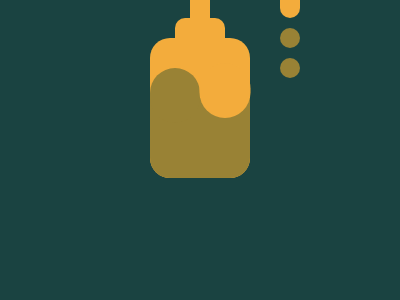

Here is a drawing made with CSS. Write the source that renders it.

<!DOCTYPE html>
<html lang="en">
<head>
    <meta charset="UTF-8">
    <meta name="viewport" content="width=device-width, initial-scale=1.0">
    <title>Use Hand Sanitizer</title>
      <style>
        body {
          background: #1A4341;
          display: flex;
          justify-content: center;
          align-items: center;
        }
        .bottle {
          background: #F3AC3C;
          width: 100px;
          height: 140px;
          border-radius: 20px;
          transform: translateY(30px);
          position: relative;
        }
        .bottle__solution {
          background: #998235;
          width: 100px;
          height: 80px;
          position: absolute;
          bottom: 0;
          border-radius: 0 0 20px 20px;
        }
        .swirl--left {
          background: #998235;
          width: 50px;
          height: 55px;
          border-radius: 25px;
          transform: translateY(-30px);
        }
        .swirl--right {
          background: #F3AC3C;
          width: 50.5px;
          height: 55px;
          border-radius: 28px;
          transform: translate(49.5px,-90px);
        }
        .bottle__collar {
          background: #F3AC3C;
          width: 50px;
          height: 20px;
          border-radius: 10px 10px 0 0;
          transform: translate(25px, -20px);
        }
        .bottle__neck {
          background: #F3AC3C;
          width: 20px;
          height: 40px;
          transform: translate(40px, -60px);
        }
        .bottle__tube {
          background: #F3AC3C;
          width: 145px;
          height: 20px;
          border-radius: 20px;
          transform: translate(0, -120px);
        }
        .bottle__tube--exit {
          background: #F3AC3C;
          width: 20px;
          height: 40px;
          transform: translate(130px);
          border-radius: 10px;
        }
        .drop {
          background: #998235;
          width: 20px;
          height: 20px;
          border-radius: 50%;
          transform: translateY(50px);
          margin-bottom: 10px;
        }
      </style>
</head>
<body>
    <div>
        <div class="bottle">
          <div class="bottle__solution">
            <div class="swirl--left"></div>
            <div class="swirl--right"></div>
          </div>
          <div class="bottle__collar"></div>
          <div class="bottle__neck"></div>
          <div class="bottle__tube">
            <div class="bottle__tube--exit">
                <div class="drop"></div>
              <div class="drop"></div>
          </div>
        </div>
      </div>
</body>
</html>